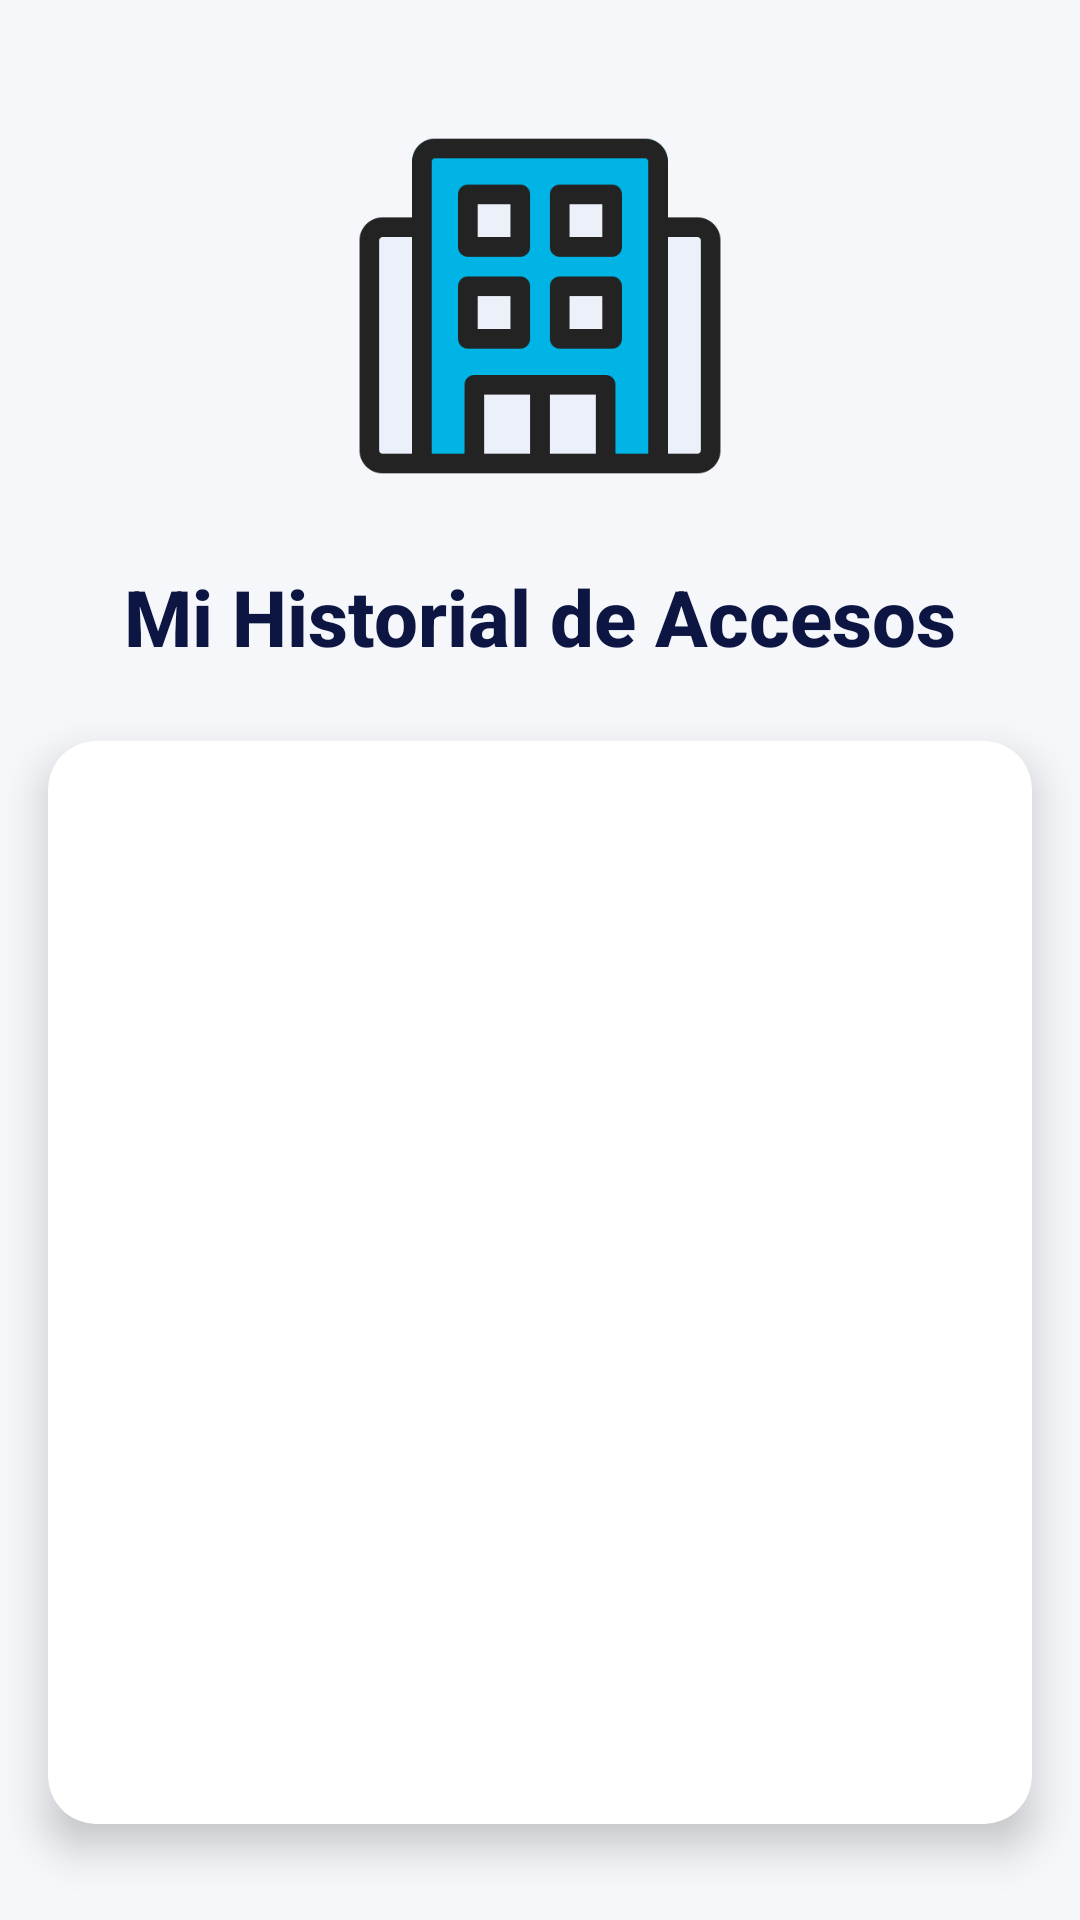

The Android layout XML behind this screen, and the referenced resources:
<!-- AndroidManifest.xml: application theme Theme.ProyectoIndoor -->
<!-- res/layout/activity_depto_usuario_historial.xml -->
<?xml version="1.0" encoding="utf-8"?>
<androidx.constraintlayout.widget.ConstraintLayout xmlns:android="http://schemas.android.com/apk/res/android"
    xmlns:app="http://schemas.android.com/apk/res-auto"
    xmlns:tools="http://schemas.android.com/tools"
    android:id="@+id/main"
    android:layout_width="match_parent"
    android:layout_height="match_parent"
    android:background="@color/background_light_grey"
    tools:context=".depto_usuario_historial">

    <ImageView
        android:id="@+id/logomariasa2sd"
        android:layout_width="160dp"
        android:layout_height="140dp"
        android:layout_marginTop="32dp"
        android:contentDescription="Logo de la aplicación"
        android:elevation="6dp"
        app:layout_constraintEnd_toEndOf="parent"
        app:layout_constraintStart_toStartOf="parent"
        app:layout_constraintTop_toTopOf="parent"
        app:srcCompat="@drawable/logomaria" />

    <TextView
        android:id="@+id/tv_historial_title"
        android:layout_width="wrap_content"
        android:layout_height="wrap_content"
        android:layout_marginTop="16dp"
        android:fontFamily="sans-serif-medium"
        android:text="Mi Historial de Accesos"
        android:textColor="@color/primary_dark"
        android:textSize="26sp"
        android:textStyle="bold"
        app:layout_constraintEnd_toEndOf="parent"
        app:layout_constraintStart_toStartOf="parent"
        app:layout_constraintTop_toBottomOf="@+id/logomariasa2sd" />

    <androidx.cardview.widget.CardView
        android:layout_width="0dp"
        android:layout_height="0dp"
        android:layout_marginStart="16dp"
        android:layout_marginTop="24dp"
        android:layout_marginEnd="16dp"
        android:layout_marginBottom="32dp"
        app:cardBackgroundColor="@color/card_background_white"
        app:cardCornerRadius="16dp"
        app:cardElevation="8dp"
        app:layout_constraintBottom_toBottomOf="parent"
        app:layout_constraintEnd_toEndOf="parent"
        app:layout_constraintStart_toStartOf="parent"
        app:layout_constraintTop_toBottomOf="@+id/tv_historial_title">

        <ListView
            android:id="@+id/historial_accesos_usu"
            android:layout_width="match_parent"
            android:layout_height="match_parent"
            android:background="@android:color/transparent"
            android:divider="@color/divider_light"
            android:dividerHeight="1dp"
            android:paddingStart="12dp"
            android:paddingEnd="12dp"
            android:clipToPadding="false"
            android:paddingTop="8dp"
            android:paddingBottom="8dp" />

    </androidx.cardview.widget.CardView>

</androidx.constraintlayout.widget.ConstraintLayout>
<!-- resources referenced by this layout -->
<resources>
  <color name="background_light_grey">#F5F7FA</color>
  <color name="card_background_white">#FFFFFF</color>
  <color name="divider_light">#E0E0E0</color>
  <color name="primary_dark">#0D1642</color>
  <!-- drawable logomaria: png bitmap (drawable, 7174 bytes) -->
  <style name="Theme.ProyectoIndoor" parent="Base.Theme.ProyectoIndoor" />
  <style name="Base.Theme.ProyectoIndoor" parent="Theme.Material3.DayNight.NoActionBar">
          <item name="colorPrimary">@color/primary</item>
          <item name="colorPrimaryDark">@color/primary_dark</item>
          <item name="colorAccent">@color/accent</item>
          <item name="android:windowBackground">@color/background</item>
          <item name="android:statusBarColor">@color/primary</item>
          <item name="android:textColorPrimary">@color/text_primary</item>
          <item name="android:textColorSecondary">@color/text_secondary</item>
          <item name="android:textColorHint">@color/text_hint</item>
      </style>
  <color name="primary">#1A237E</color>
  <color name="accent">#00BCD4</color>
  <color name="background">#F5F7FA</color>
  <color name="text_primary">#212121</color>
  <color name="text_secondary">#757575</color>
  <color name="text_hint">#BDBDBD</color>
</resources>
